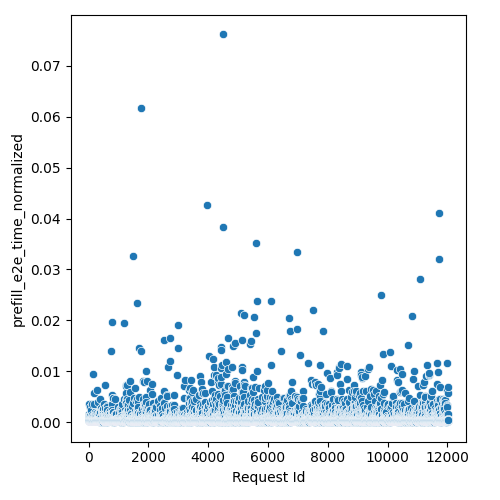

Source data for this figure (header and first rows):
Request Id, prefill_e2e_time_normalized
5, 0.0003782
4, 0.001627
8, 0.0003824
3, 0.003605
6, 0.0003846
7, 0.0003848
0, 0.0003805
1, 0.0007402
9, 0.000384
2, 0.0011
14, 0.0003809
15, 0.0003628
10, 0.0003833
24, 0.0008901
13, 0.0002788
16, 0.0009316
19, 0.0004319
20, 0.0003848
22, 0.001519
17, 0.0003691
21, 0.001607
25, 0.0003854
12, 0.001181
23, 0.0007905
18, 0.0003754
11, 0.0003858
26, 0.0003689
28, 0.0003565
27, 0.000349
36, 0.0002985
33, 0.0009874
37, 0.0002468
31, 0.0003837
34, 0.0003777
32, 0.001434
35, 0.0003728
29, 0.000365
30, 0.002931
44, 0.0003628
45, 0.000398
42, 0.0003677
41, 0.0003703
43, 0.0002468
39, 0.0002788
38, 0.0003304
40, 0.0002788
57, 0.0003416
56, 0.000366
47, 0.0001844
52, 0.000623
58, 0.0002985
48, 0.0003456
59, 0.00097
46, 0.0003519
51, 0.0003565
49, 0.0003768
55, 0.0003782
60, 0.001009
53, 0.0004931
54, 0.001298
... 11,971 more rows
